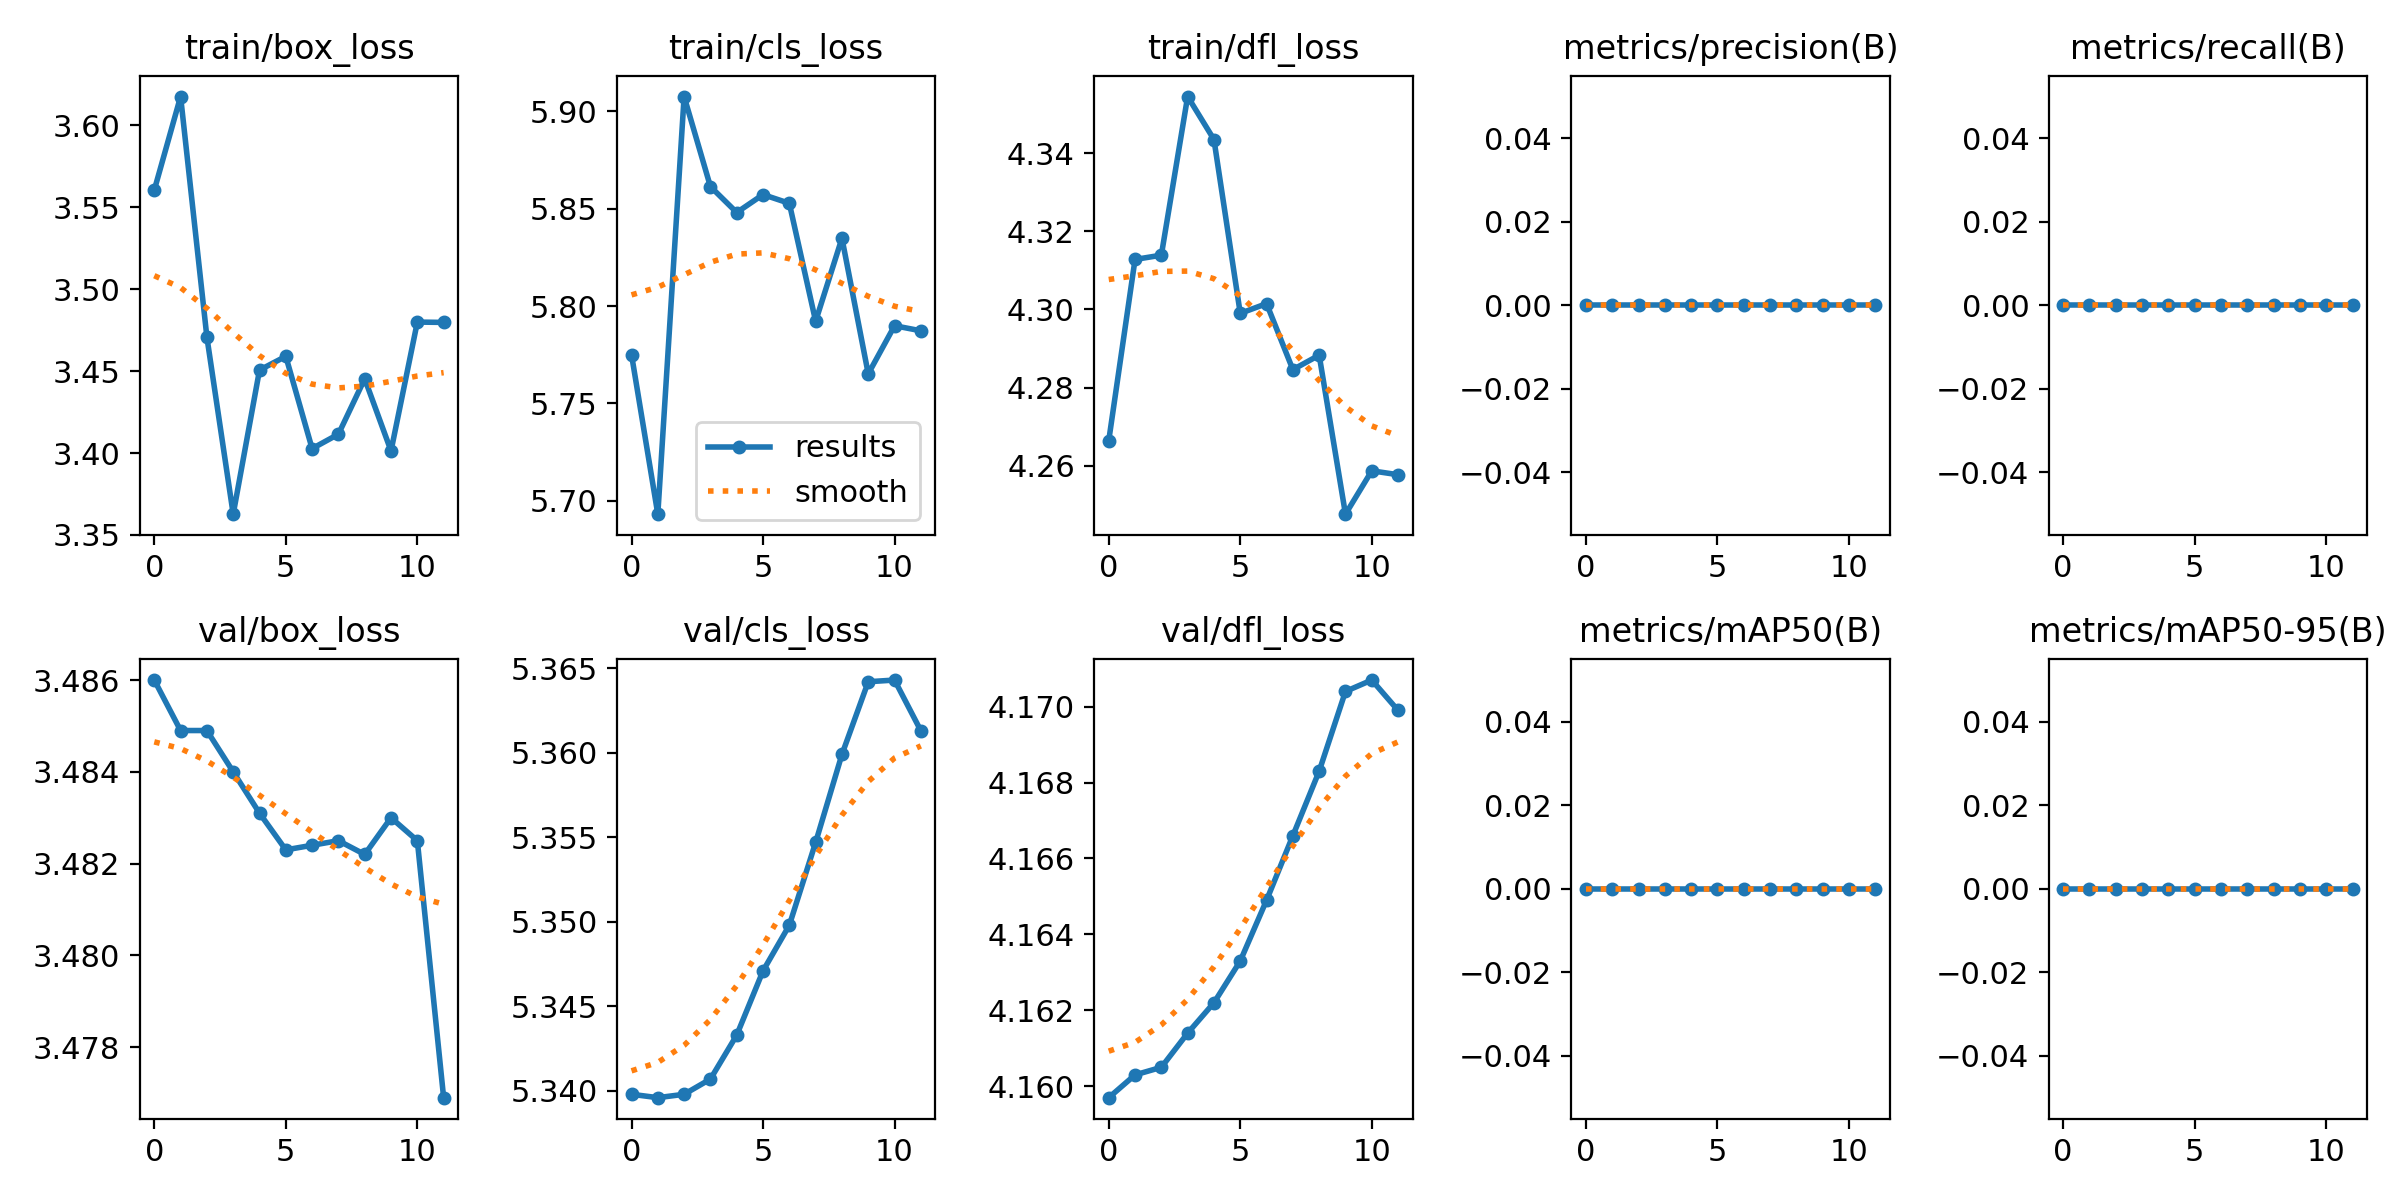

Source data for this figure (header and first rows):
epoch, train/box_loss, train/cls_loss, train/dfl_loss, metrics/precision(B), metrics/recall(B), metrics/mAP50(B), metrics/mAP50-95(B), val/box_loss, val/cls_loss, val/dfl_loss, lr/pg0, lr/pg1, lr/pg2
0, 3.56, 5.775, 4.266, 0, 0, 0, 0, 3.486, 5.34, 4.16, 1.428e-05, 1.428e-05, 1.428e-05
1, 3.618, 5.693, 4.313, 0, 0, 0, 0, 3.485, 5.34, 4.16, 2.7296e-05, 2.7296e-05, 2.7296e-05
2, 3.471, 5.907, 4.314, 0, 0, 0, 0, 3.485, 5.34, 4.16, 3.7759e-05, 3.7759e-05, 3.7759e-05
3, 3.363, 5.861, 4.354, 0, 0, 0, 0, 3.484, 5.341, 4.161, 4.5669e-05, 4.5669e-05, 4.5669e-05
4, 3.451, 5.848, 4.343, 0, 0, 0, 0, 3.483, 5.343, 4.162, 5.1027e-05, 5.1027e-05, 5.1027e-05
5, 3.459, 5.857, 4.299, 0, 0, 0, 0, 3.482, 5.347, 4.163, 5.3833e-05, 5.3833e-05, 5.3833e-05
6, 3.403, 5.853, 4.301, 0, 0, 0, 0, 3.482, 5.35, 4.165, 5.4086e-05, 5.4086e-05, 5.4086e-05
7, 3.412, 5.792, 4.285, 0, 0, 0, 0, 3.482, 5.355, 4.167, 5.0278e-05, 5.0278e-05, 5.0278e-05
8, 3.445, 5.835, 4.288, 0, 0, 0, 0, 3.482, 5.36, 4.168, 5.0278e-05, 5.0278e-05, 5.0278e-05
9, 3.401, 5.765, 4.248, 0, 0, 0, 0, 3.483, 5.364, 4.17, 4.046e-05, 4.046e-05, 4.046e-05
10, 3.48, 5.79, 4.259, 0, 0, 0, 0, 3.482, 5.364, 4.171, 3.0643e-05, 3.0643e-05, 3.0643e-05
11, 3.48, 5.787, 4.258, 0, 0, 0, 0, 3.477, 5.361, 4.17, 2.0825e-05, 2.0825e-05, 2.0825e-05
